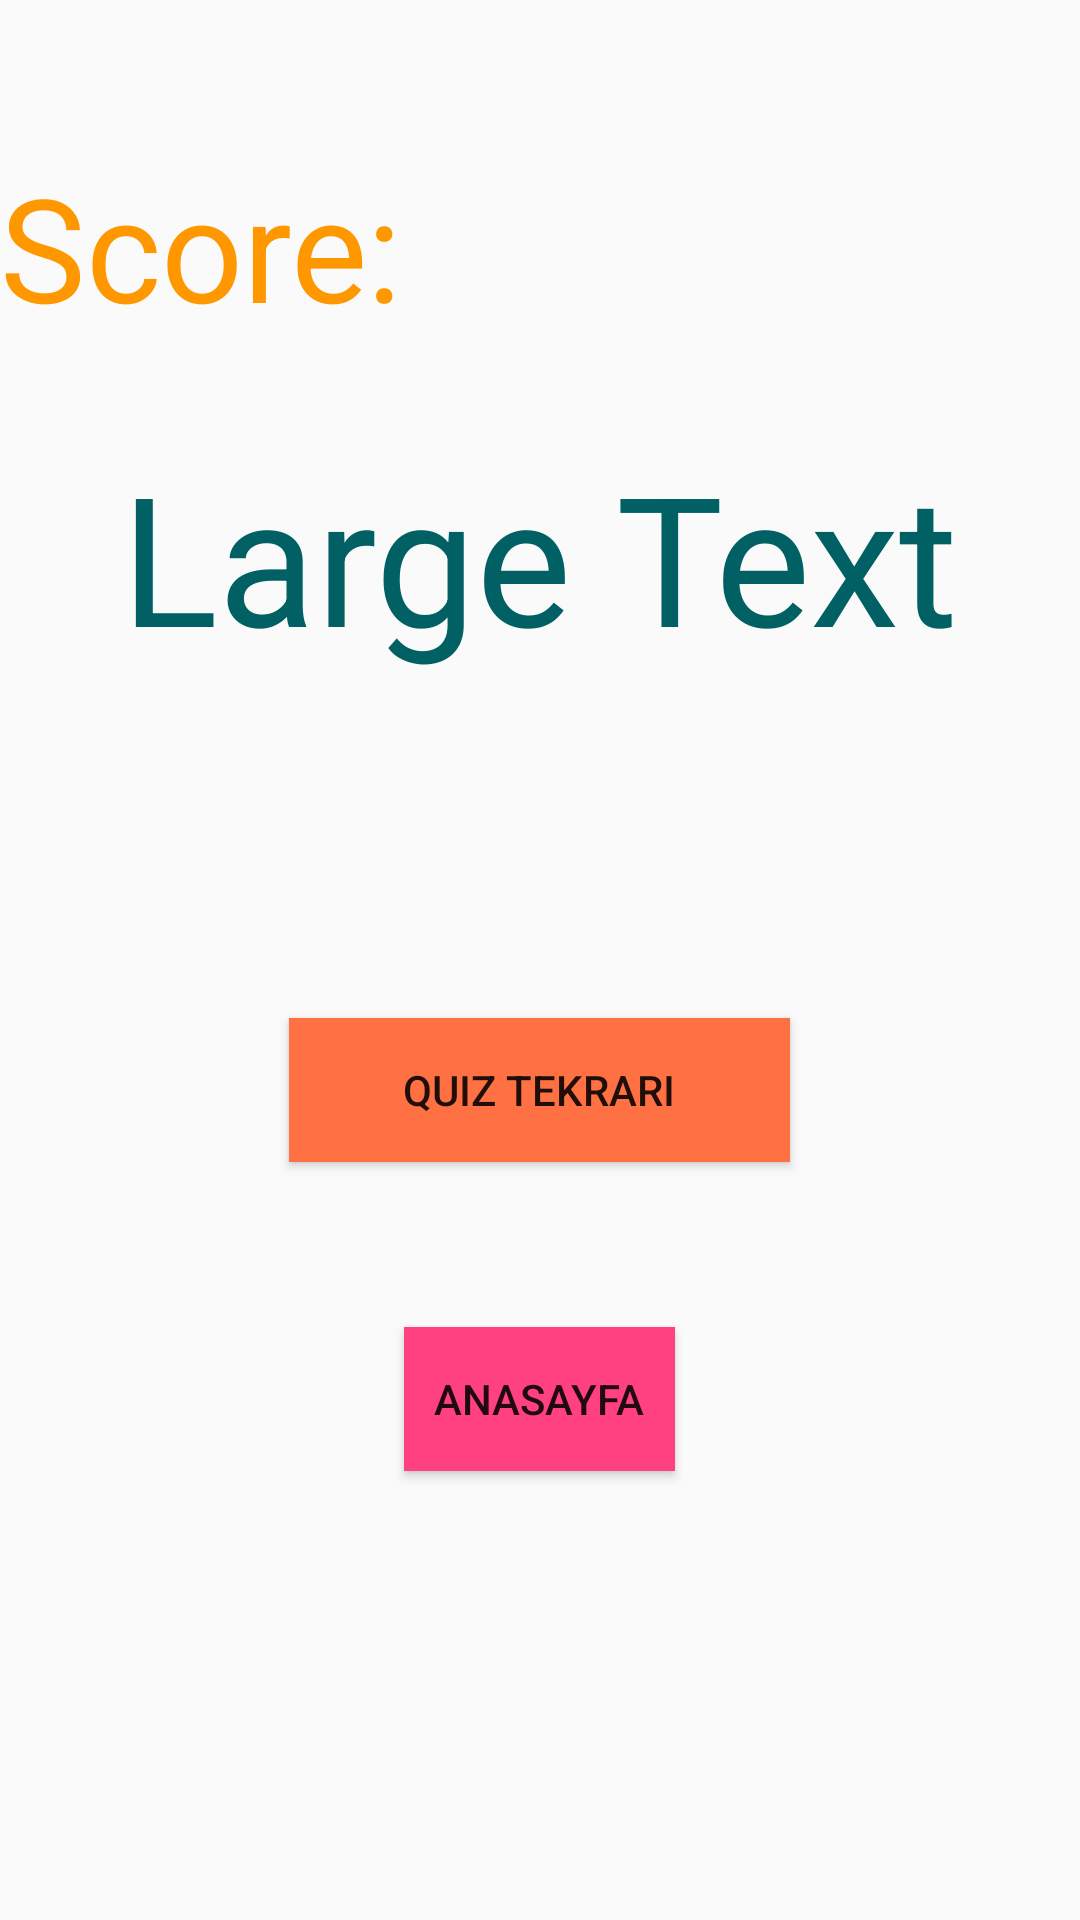

Android layout source for this screen:
<!-- AndroidManifest.xml: application theme AppTheme -->
<!-- res/layout/score_layout.xml -->
<?xml version="1.0" encoding="utf-8"?>
<RelativeLayout
    xmlns:android="http://schemas.android.com/apk/res/android"
    android:orientation="vertical" android:layout_width="match_parent"
    android:background="@android:color/transparent"
    android:id="@+id/score_layout"
    android:layout_height="match_parent">

    <TextView
        android:layout_width="match_parent"
        android:layout_height="wrap_content"
        android:textAppearance="?android:attr/textAppearanceMedium"
        android:text="Score:"
        android:textSize="48dp"
        android:textColor="@color/quizQuestion"
        android:id="@+id/ScoreText"
        android:layout_gravity="center_horizontal"
        android:layout_marginTop="50dp"
        android:layout_alignParentTop="true"
        android:layout_alignEnd="@+id/button_Tekrar_Quiz_Yap"
        android:layout_alignParentStart="true" />

    <TextView
        android:layout_width="wrap_content"
        android:layout_height="wrap_content"
        android:textAppearance="?android:attr/textAppearanceLarge"
        android:textColor="@color/quizWords"
        android:text="Large Text"
        android:textSize="60dp"
        android:id="@+id/ScoreResult"
        android:layout_gravity="bottom|center_horizontal"
        android:layout_marginTop="31dp"
        android:layout_below="@+id/ScoreText"
        android:layout_centerHorizontal="true" />


    <Button
        android:layout_width="167dp"
        android:layout_height="wrap_content"
        android:text="@string/Tekrar_Quiz_Yap"
        android:id="@+id/button_Tekrar_Quiz_Yap"
        android:background="@drawable/quizyap_btn_selector"
        android:layout_gravity="left"
        android:padding="10dp"
        android:layout_marginTop="114dp"
        android:layout_below="@+id/ScoreResult"
        android:layout_centerHorizontal="true" />

    <Button
        android:layout_width="wrap_content"
        android:layout_height="wrap_content"
        android:text="@string/Anasayfa"
        android:id="@+id/button_Anasayfa"
        android:background="@color/colorAccent"
        android:padding="10dp"
        android:paddingStart="10dp"
        android:layout_below="@+id/button_Tekrar_Quiz_Yap"
        android:layout_centerHorizontal="true"
        android:layout_marginTop="55dp" />

    <ImageView
        android:layout_width="wrap_content"
        android:layout_height="wrap_content"
        android:id="@+id/imageView_Success"
        android:layout_marginLeft="@dimen/abc_action_bar_default_padding_end_material"
        android:layout_marginRight="@dimen/abc_action_bar_default_padding_end_material"
        android:layout_toEndOf="@+id/ScoreText"
        android:layout_below="@+id/ScoreResult"
        android:layout_alignParentStart="true" />


</RelativeLayout>
<!-- resources referenced by this layout -->
<resources>
  <color name="colorAccent">#FF4081</color>
  <color name="quizQuestion">#FF9800</color>
  <color name="quizWords">#006064</color>
  <!-- drawable quizyap_btn_selector (drawable) -->
  <?xml version="1.0" encoding="utf-8"?>
  <selector xmlns:android="http://schemas.android.com/apk/res/android">
  
      <item android:drawable="@color/quizQuestion"
          android:state_pressed="true"/>
  
      <item android:drawable="@color/quizButton_Clicked"/>
  
  
  </selector>
  <string name="Anasayfa">Anasayfa</string>
  <string name="Tekrar_Quiz_Yap">Quiz Tekrarı</string>
  <style name="AppTheme" parent="Theme.AppCompat.Light.DarkActionBar">
          
          <item name="colorPrimary">@color/colorPrimary</item>
          <item name="colorPrimaryDark">@color/colorPrimaryDark</item>
          <item name="colorAccent">@color/colorAccent</item>
          <item name="windowNoTitle">true</item>
          <item name="windowActionBar">false</item>
      </style>
  <color name="quizButton_Clicked">#FF7043</color>
  <color name="colorPrimary">#cd8aa2</color>
  <color name="colorPrimaryDark">#F50057</color>
</resources>
